Dataset: classification_dataset (GitHub, ganand2021/multiplexed-immunofluorescence-instance-segmentation). Classes: basal cell carcinoma, CTCL, melanoma, PDAC.

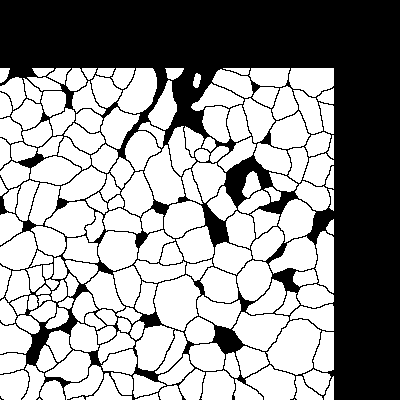
Label: PDAC

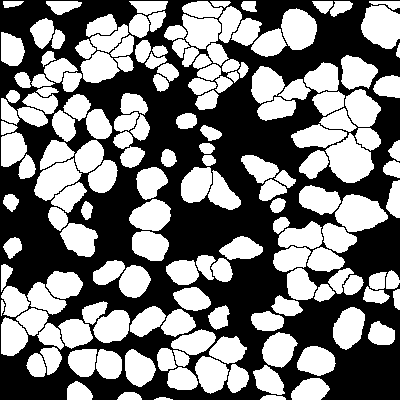
Label: melanoma

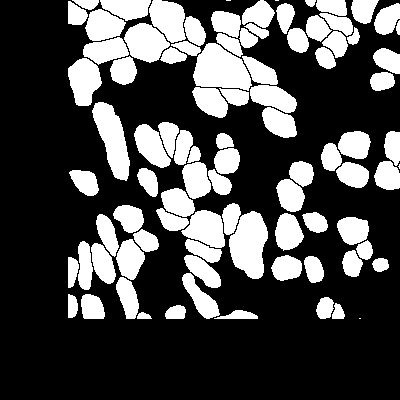
Label: basal cell carcinoma

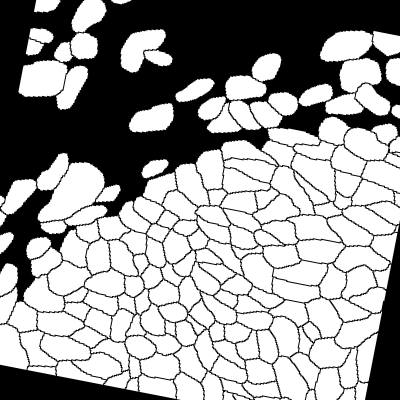
Label: basal cell carcinoma

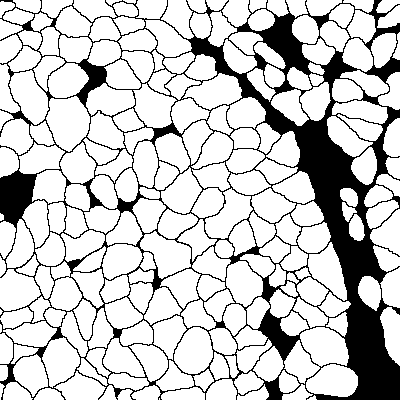
Label: PDAC

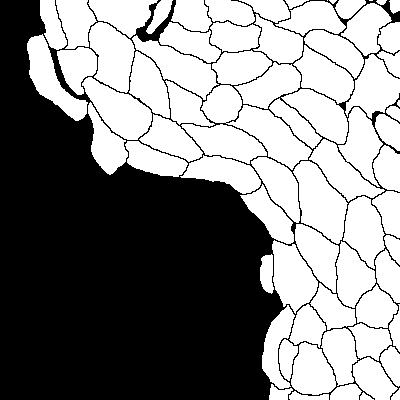
Label: CTCL
